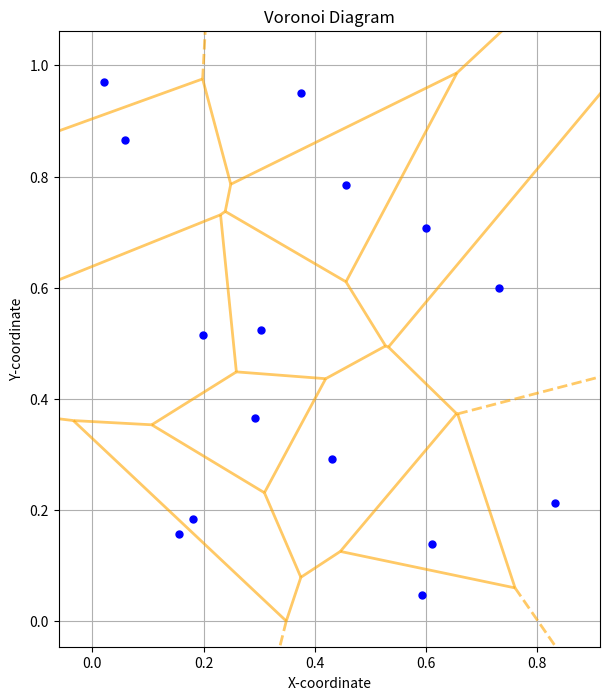

Recreate this plot in Python.
import numpy as np
import matplotlib.pyplot as plt
from scipy.spatial import Voronoi, voronoi_plot_2d

# 1. Generate a set of random 2D points
np.random.seed(42) # for reproducibility
points = np.random.rand(15, 2) # 15 random points in 2D space (between 0 and 1)

# 2. Generate the Voronoi diagram
vor = Voronoi(points)

# 3. Plot the Voronoi diagram

fig, ax = plt.subplots(figsize=(8, 8))

# voronoi_plot_2d is a convenience function to plot the diagram
voronoi_plot_2d(vor, ax=ax, show_vertices=False, line_colors='orange',
                line_width=2, line_alpha=0.6, point_size=5)

# You can also plot the original points
ax.plot(points[:, 0], points[:, 1], 'bo', markersize=5)

ax.set_title('Voronoi Diagram')
ax.set_xlabel('X-coordinate')
ax.set_ylabel('Y-coordinate')
ax.set_aspect('equal', adjustable='box') # Keep equal scaling
plt.grid(True)
plt.show()

# You can access information about the diagram from the 'vor' object:
# print("Voronoi Vertices:\n", vor.vertices)
# print("\nVoronoi Ridges:\n", vor.ridge_vertices) # Indices of vertices for each ridge
# print("\nVoronoi Regions (indices of vertices):", vor.regions) # Vertices making up each region